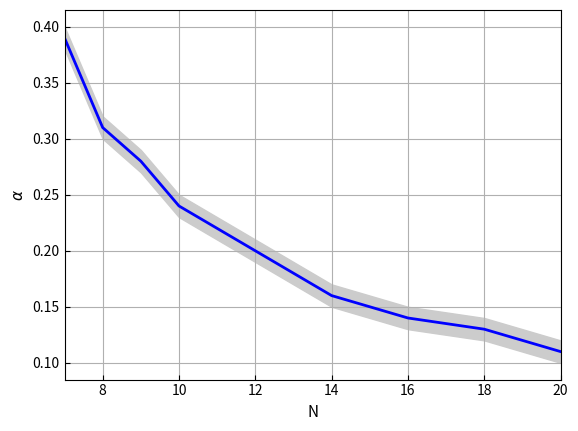

Source code (Python):
import numpy as np
import matplotlib.pyplot as plt

list_N = np.array([7, 8, 9, 10, 11, 12, 13, 14, 15, 16, 17, 18, 19, 20])
list_alpha = np.array([0.39, 0.31, 0.28, 0.24, 0.22, 0.20, 0.18, 0.16, 0.15, 0.14, 0.135, 0.13, 0.12, 0.11])
list_alpha_std = np.array([0.01]*14)

fig, ax = plt.subplots()
plt.plot(list_N, list_alpha, color='blue', lw=2)
plt.fill_between(list_N, list_alpha - list_alpha_std, list_alpha + list_alpha_std, color='#CCCCCC')
plt.tick_params(which='major', direction='in')
plt.tick_params(which='minor', direction='in')
# lower left
# lower right
# upper left
# upper right
# plt.legend(loc="upper left")
ax.grid()
ax.minorticks_off()
plt.xlim(7, 20)
# plt.yscale('log')
# plt.ylim(0.0001, 0.2)
# plt.title('N = 2, M = 3, '+r'$\alpha_{\varphi}$ = 0.0')
plt.xlabel('N', fontsize=11)
plt.ylabel(r'$\alpha$', fontsize=11)
plt.show()
